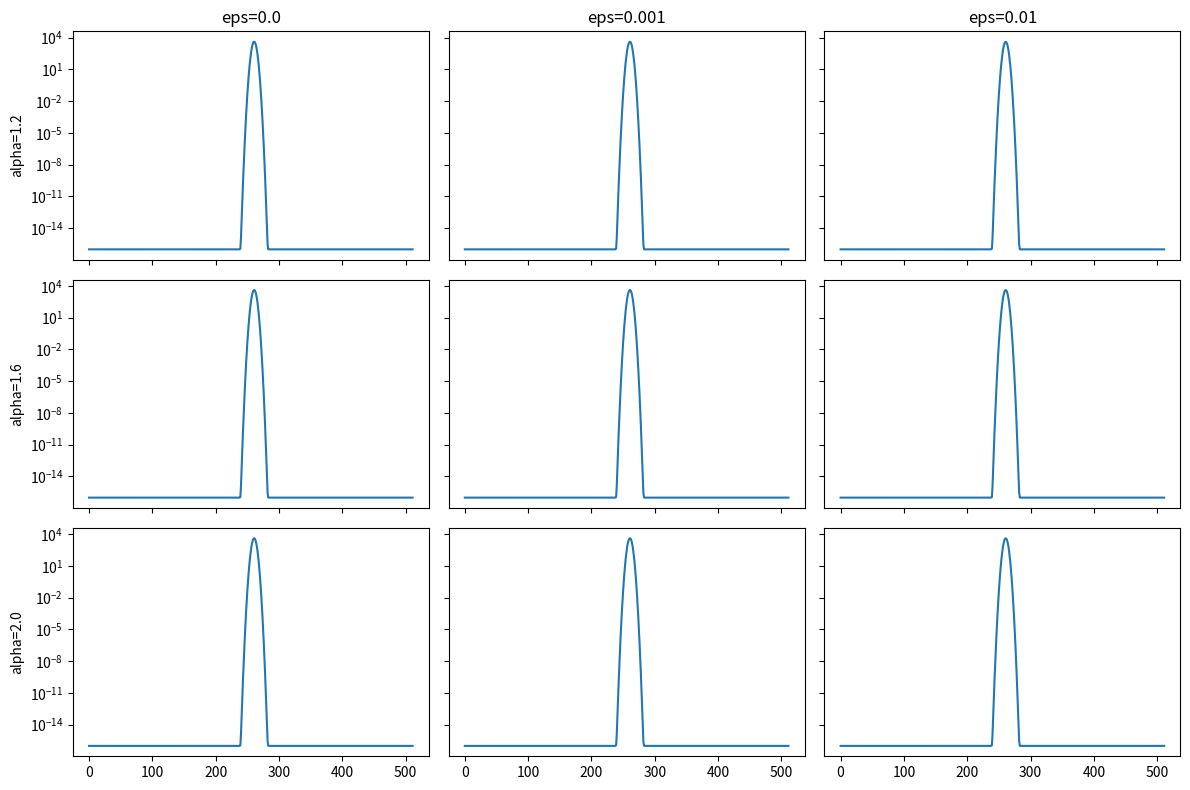

The matplotlib source for this figure:

import numpy as np, matplotlib.pyplot as plt
from numpy.fft import fft, ifft, fftfreq, fftshift
%matplotlib inline
L = 10.0; N = 512; x = np.linspace(0,L,N,endpoint=False); k = fftfreq(N,d=L/N)*2*np.pi
def make_u0():
    return np.exp(-0.5*((x-L/2)/0.5)**2) * np.exp(1j*3*(x-L/2))
u0 = make_u0(); u0_hat = fft(u0)
alphas = [1.2, 1.6, 2.0]
epss = [0.0, 1e-3, 1e-2]
fig,axs = plt.subplots(len(alphas), len(epss), figsize=(12,8), sharex=True, sharey=True)
for i,alpha in enumerate(alphas):
    for j,eps in enumerate(epss):
        s = np.exp(-0.5*((np.abs(k)-3)/0.6)**2)
        sigma = 1 - eps*s + 1j*(eps*0.2*s)
        u_after = ifft(sigma * u0_hat)
        P = np.abs(fft(u_after))**2
        axs[i,j].semilogy(fftshift(P)+1e-16)
        if i==0: axs[i,j].set_title(f"eps={eps}")
        if j==0: axs[i,j].set_ylabel(f"alpha={alpha}")
plt.tight_layout()
plt.show()
